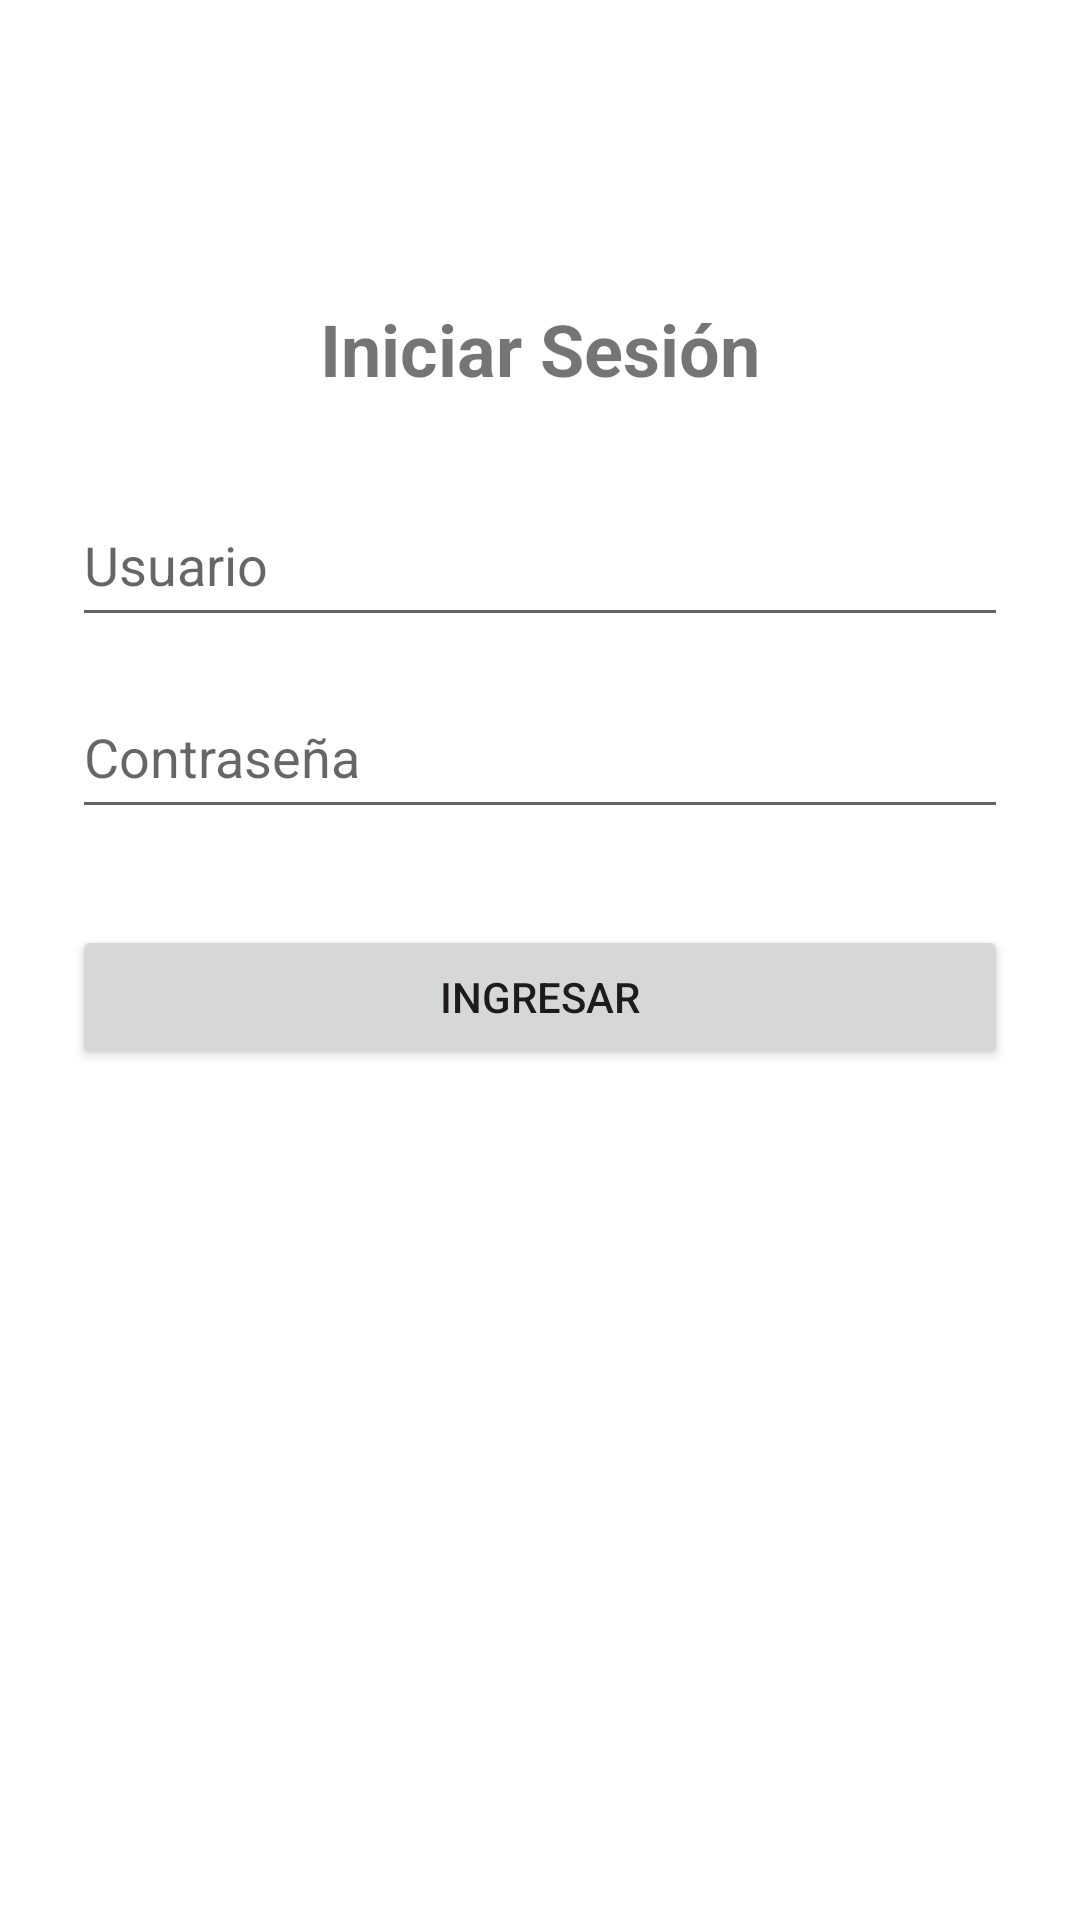

Android layout source for this screen:
<!-- AndroidManifest.xml: application theme Theme.MaterialComponents.Light.NoActionBar -->
<!-- res/layout/activity_login.xml -->
<?xml version="1.0" encoding="utf-8"?>
<androidx.constraintlayout.widget.ConstraintLayout
    xmlns:android="http://schemas.android.com/apk/res/android"
    xmlns:app="http://schemas.android.com/apk/res-auto"
    xmlns:tools="http://schemas.android.com/tools"
    android:id="@+id/main"
    android:layout_width="match_parent"
    android:layout_height="match_parent"
    tools:context=".LoginActivity">

    
    <TextView
        android:id="@+id/tvLoginTitle"
        android:layout_width="wrap_content"
        android:layout_height="wrap_content"
        android:layout_marginTop="100dp"
        android:text="Iniciar Sesión"
        android:textSize="24sp"
        android:textStyle="bold"
        app:layout_constraintEnd_toEndOf="parent"
        app:layout_constraintStart_toStartOf="parent"
        app:layout_constraintTop_toTopOf="parent" />

    
    <EditText
        android:id="@+id/editTextUsuario"
        android:layout_width="0dp"
        android:layout_height="wrap_content"
        android:layout_marginHorizontal="24dp"
        android:layout_marginTop="32dp"
        android:hint="Usuario"
        android:inputType="textPersonName"
        android:minHeight="48dp"
        android:paddingVertical="8dp"
        android:gravity="center_vertical|start"
        app:layout_constraintEnd_toEndOf="parent"
        app:layout_constraintStart_toStartOf="parent"
        app:layout_constraintTop_toBottomOf="@id/tvLoginTitle" />

    
    <EditText
        android:id="@+id/editTextContrasena"
        android:layout_width="0dp"
        android:layout_height="wrap_content"
        android:layout_marginHorizontal="24dp"
        android:layout_marginTop="16dp"
        android:hint="Contraseña"
        android:inputType="textPassword"
        android:minHeight="48dp"
        android:paddingVertical="8dp"
        android:gravity="center_vertical|start"
        app:layout_constraintEnd_toEndOf="parent"
        app:layout_constraintStart_toStartOf="parent"
        app:layout_constraintTop_toBottomOf="@id/editTextUsuario" />

    
    <Button
        android:id="@+id/btnLogin"
        android:layout_width="0dp"
        android:layout_height="wrap_content"
        android:layout_marginHorizontal="24dp"
        android:layout_marginTop="32dp"
        android:minHeight="48dp"
        android:text="Ingresar"
        app:layout_constraintEnd_toEndOf="parent"
        app:layout_constraintStart_toStartOf="parent"
        app:layout_constraintTop_toBottomOf="@id/editTextContrasena" />

</androidx.constraintlayout.widget.ConstraintLayout>
<!-- resources referenced by this layout -->
<resources>

</resources>
